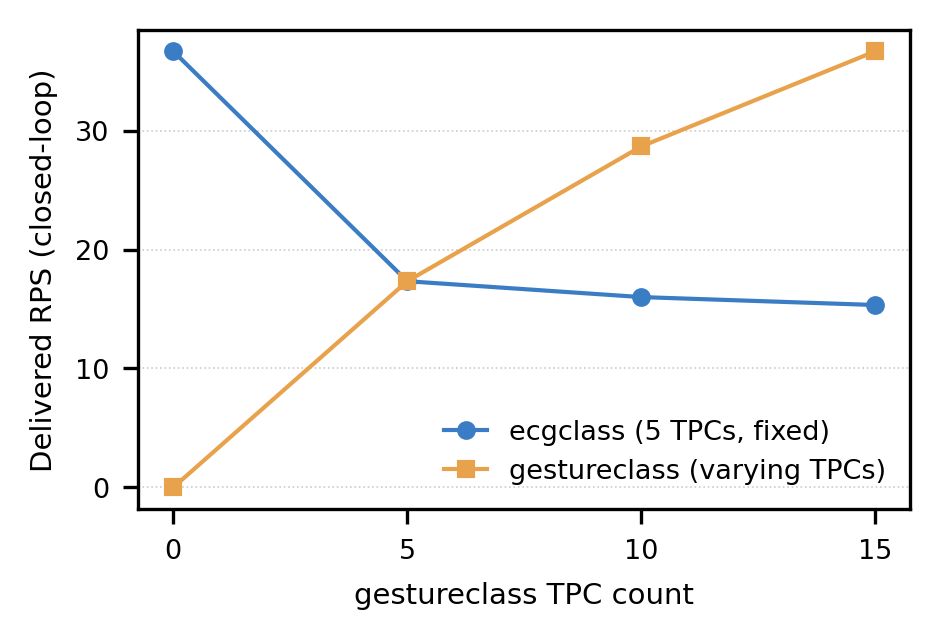

The data file committed next to this chart (first rows):
t1_task, t1_tpcs, t2_task, t2_tpcs, batch_size, duration_s, t1_rps, t2_rps
ecgclass, 5, , 0, 8, 15.0, 36.67, 0.0
ecgclass, 5, gestureclass, 5, 8, 15.0, 17.33, 17.33
ecgclass, 5, gestureclass, 10, 8, 15.0, 16.0, 28.67
ecgclass, 5, gestureclass, 15, 8, 15.0, 15.33, 36.67
